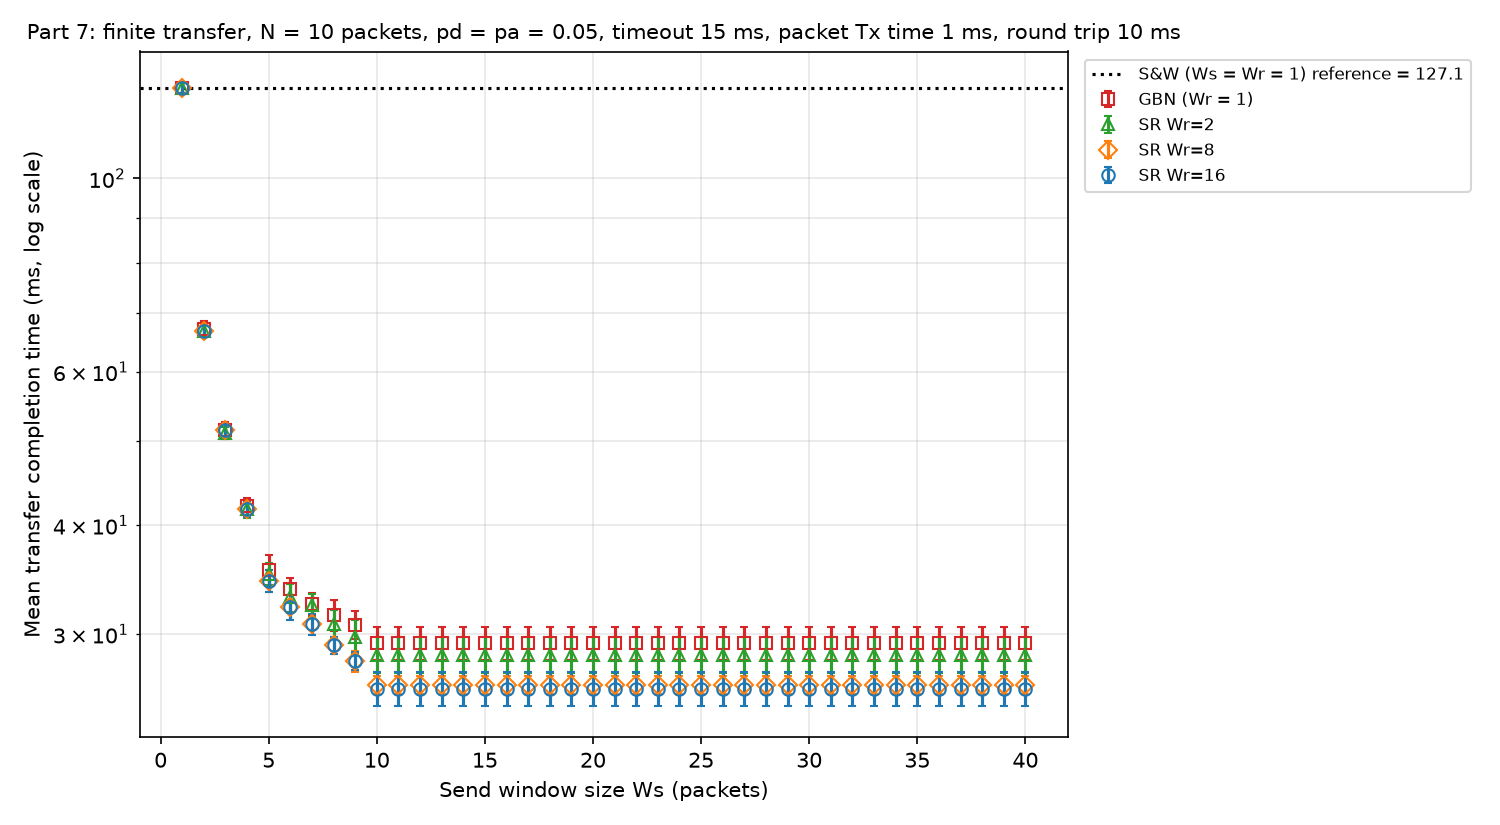

The data file committed next to this chart (first rows):
curve, ws, wr, pd, pa, timeout, number_of_packets, seed, efficiency, attempts_per_packet, completion_time
S&W, 1, 1, 0.05, 0.05, 15, 10, 400435085, 0.08028, 1.103, 126.6
S&W, 1, 1, 0.05, 0.05, 15, 10, 333333, 0.07991, 1.109, 127.4
S&W, 1, 1, 0.05, 0.05, 15, 10, 222222, 0.08123, 1.093, 125
S&W, 1, 1, 0.05, 0.05, 15, 10, 44444, 0.07858, 1.123, 129.6
GBN, 1, 1, 0.05, 0.05, 15, 10, 400435085, 0.08028, 1.103, 126.6
GBN, 1, 1, 0.05, 0.05, 15, 10, 333333, 0.07991, 1.109, 127.4
GBN, 1, 1, 0.05, 0.05, 15, 10, 222222, 0.08123, 1.093, 125
GBN, 1, 1, 0.05, 0.05, 15, 10, 44444, 0.07858, 1.123, 129.6
SR Wr=2, 1, 2, 0.05, 0.05, 15, 10, 400435085, 0.08028, 1.103, 126.6
SR Wr=2, 1, 2, 0.05, 0.05, 15, 10, 333333, 0.07991, 1.109, 127.4
SR Wr=2, 1, 2, 0.05, 0.05, 15, 10, 222222, 0.08123, 1.093, 125
SR Wr=2, 1, 2, 0.05, 0.05, 15, 10, 44444, 0.07858, 1.123, 129.6
SR Wr=8, 1, 8, 0.05, 0.05, 15, 10, 400435085, 0.08028, 1.103, 126.6
SR Wr=8, 1, 8, 0.05, 0.05, 15, 10, 333333, 0.07991, 1.109, 127.4
SR Wr=8, 1, 8, 0.05, 0.05, 15, 10, 222222, 0.08123, 1.093, 125
SR Wr=8, 1, 8, 0.05, 0.05, 15, 10, 44444, 0.07858, 1.123, 129.6
SR Wr=16, 1, 16, 0.05, 0.05, 15, 10, 400435085, 0.08028, 1.103, 126.6
SR Wr=16, 1, 16, 0.05, 0.05, 15, 10, 333333, 0.07991, 1.109, 127.4
SR Wr=16, 1, 16, 0.05, 0.05, 15, 10, 222222, 0.08123, 1.093, 125
SR Wr=16, 1, 16, 0.05, 0.05, 15, 10, 44444, 0.07858, 1.123, 129.6
GBN, 2, 1, 0.05, 0.05, 15, 10, 400435085, 0.1521, 1.149, 67.64
GBN, 2, 1, 0.05, 0.05, 15, 10, 333333, 0.1527, 1.148, 67.75
GBN, 2, 1, 0.05, 0.05, 15, 10, 222222, 0.1578, 1.117, 64.81
GBN, 2, 1, 0.05, 0.05, 15, 10, 44444, 0.1504, 1.158, 68.58
SR Wr=2, 2, 2, 0.05, 0.05, 15, 10, 400435085, 0.1539, 1.082, 66.9
SR Wr=2, 2, 2, 0.05, 0.05, 15, 10, 333333, 0.1531, 1.083, 67.22
SR Wr=2, 2, 2, 0.05, 0.05, 15, 10, 222222, 0.1573, 1.074, 65.14
SR Wr=2, 2, 2, 0.05, 0.05, 15, 10, 44444, 0.1518, 1.091, 67.94
SR Wr=8, 2, 8, 0.05, 0.05, 15, 10, 400435085, 0.1539, 1.082, 66.9
SR Wr=8, 2, 8, 0.05, 0.05, 15, 10, 333333, 0.1531, 1.083, 67.22
SR Wr=8, 2, 8, 0.05, 0.05, 15, 10, 222222, 0.1573, 1.074, 65.14
SR Wr=8, 2, 8, 0.05, 0.05, 15, 10, 44444, 0.1518, 1.091, 67.94
SR Wr=16, 2, 16, 0.05, 0.05, 15, 10, 400435085, 0.1539, 1.082, 66.9
SR Wr=16, 2, 16, 0.05, 0.05, 15, 10, 333333, 0.1531, 1.083, 67.22
SR Wr=16, 2, 16, 0.05, 0.05, 15, 10, 222222, 0.1573, 1.074, 65.14
SR Wr=16, 2, 16, 0.05, 0.05, 15, 10, 44444, 0.1518, 1.091, 67.94
GBN, 3, 1, 0.05, 0.05, 15, 10, 400435085, 0.1983, 1.193, 52.41
GBN, 3, 1, 0.05, 0.05, 15, 10, 333333, 0.2013, 1.178, 51.2
GBN, 3, 1, 0.05, 0.05, 15, 10, 222222, 0.2065, 1.135, 49.53
GBN, 3, 1, 0.05, 0.05, 15, 10, 44444, 0.1977, 1.196, 52.48
SR Wr=2, 3, 2, 0.05, 0.05, 15, 10, 400435085, 0.1999, 1.128, 51.69
SR Wr=2, 3, 2, 0.05, 0.05, 15, 10, 333333, 0.201, 1.128, 51.2
SR Wr=2, 3, 2, 0.05, 0.05, 15, 10, 222222, 0.2062, 1.099, 49.64
SR Wr=2, 3, 2, 0.05, 0.05, 15, 10, 44444, 0.2002, 1.141, 51.73
SR Wr=8, 3, 8, 0.05, 0.05, 15, 10, 400435085, 0.2002, 1.078, 51.45
SR Wr=8, 3, 8, 0.05, 0.05, 15, 10, 333333, 0.1999, 1.077, 51.58
SR Wr=8, 3, 8, 0.05, 0.05, 15, 10, 222222, 0.2058, 1.067, 50.05
SR Wr=8, 3, 8, 0.05, 0.05, 15, 10, 44444, 0.1973, 1.09, 52.49
SR Wr=16, 3, 16, 0.05, 0.05, 15, 10, 400435085, 0.2002, 1.078, 51.45
SR Wr=16, 3, 16, 0.05, 0.05, 15, 10, 333333, 0.1999, 1.077, 51.58
SR Wr=16, 3, 16, 0.05, 0.05, 15, 10, 222222, 0.2058, 1.067, 50.05
SR Wr=16, 3, 16, 0.05, 0.05, 15, 10, 44444, 0.1973, 1.09, 52.49
GBN, 4, 1, 0.05, 0.05, 15, 10, 400435085, 0.2469, 1.242, 42.76
GBN, 4, 1, 0.05, 0.05, 15, 10, 333333, 0.2496, 1.21, 42.51
GBN, 4, 1, 0.05, 0.05, 15, 10, 222222, 0.2575, 1.168, 40.45
GBN, 4, 1, 0.05, 0.05, 15, 10, 44444, 0.2486, 1.232, 42.52
SR Wr=2, 4, 2, 0.05, 0.05, 15, 10, 400435085, 0.2473, 1.173, 42.56
SR Wr=2, 4, 2, 0.05, 0.05, 15, 10, 333333, 0.2523, 1.173, 41.77
SR Wr=2, 4, 2, 0.05, 0.05, 15, 10, 222222, 0.2582, 1.126, 40.13
SR Wr=2, 4, 2, 0.05, 0.05, 15, 10, 44444, 0.2497, 1.179, 42.4
... 584 more rows
